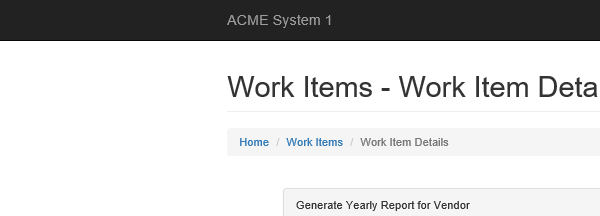
Task: Generate Yearly Report  Performer
Workflow: System1_NavigateTo_Dashboard

Step 1: Asociar navegador 'iexplore.exe ACME' in window 'ACME System 1 - *'

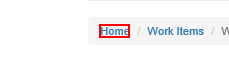
Step 2: click on the link 'Home'
